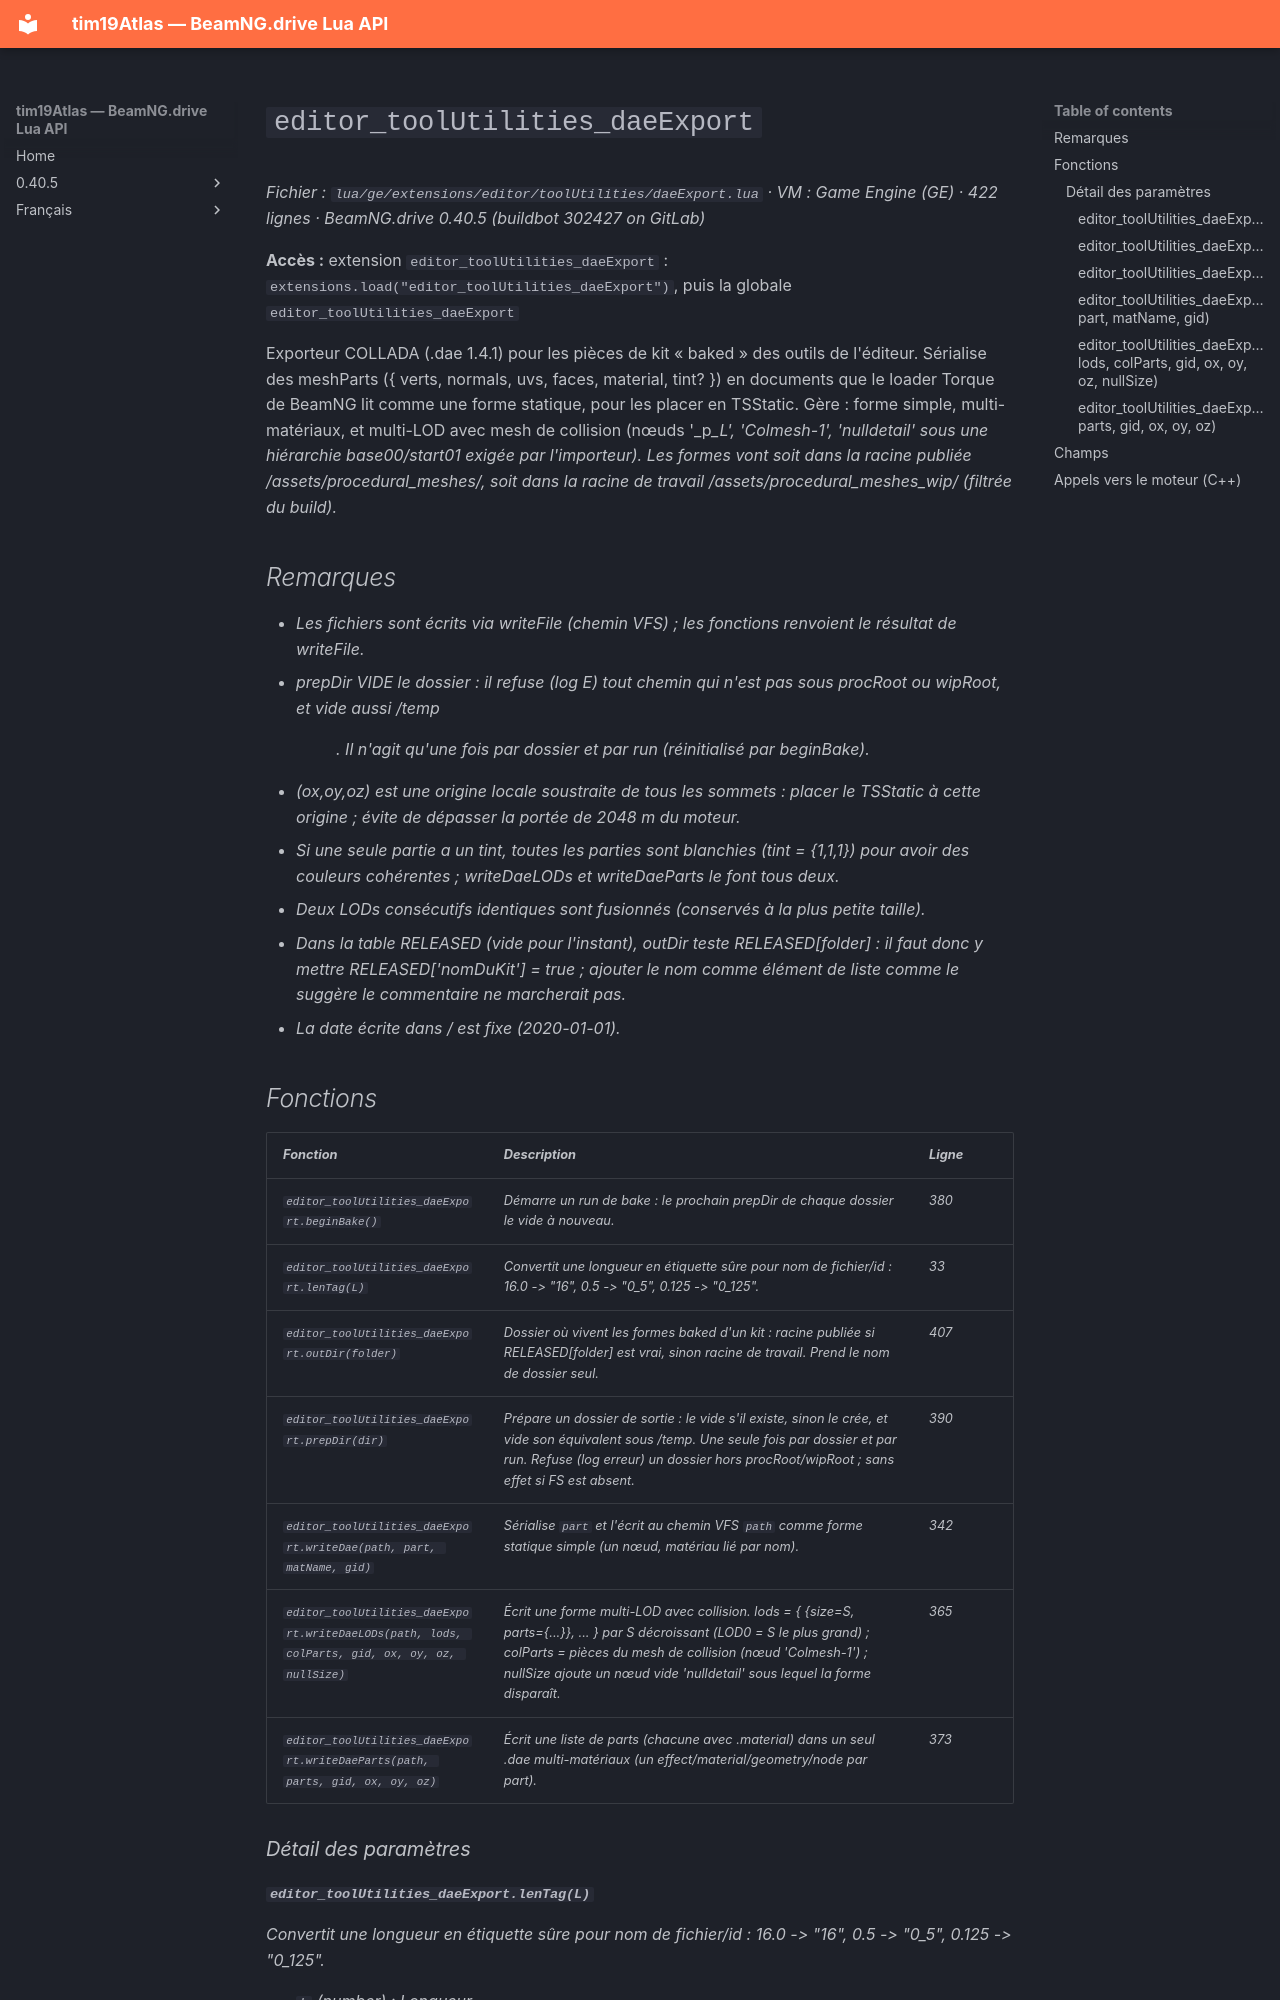

repository: Tim0219800/beamng-lua-atlas · page: fr/0.40.5/ge/extensions/editor/toolUtilities/daeExport.html · generator: mkdocs

# `editor_toolUtilities_daeExport`

*Fichier : `lua/ge/extensions/editor/toolUtilities/daeExport.lua` · VM : Game Engine (GE) · 422 lignes · BeamNG.drive 0.40.5 (buildbot 302427 on GitLab)*

**Accès :** extension `editor_toolUtilities_daeExport` : `extensions.load("editor_toolUtilities_daeExport")`, puis la globale `editor_toolUtilities_daeExport`

Exporteur COLLADA (.dae 1.4.1) pour les pièces de kit « baked » des outils de l'éditeur. Sérialise des meshParts ({ verts, normals, uvs, faces, material, tint? }) en documents que le loader Torque de BeamNG lit comme une forme statique, pour les placer en TSStatic. Gère : forme simple, multi-matériaux, et multi-LOD avec mesh de collision (nœuds '<gid>_p<i>_L<taille>', 'Colmesh-1', 'nulldetail<taille>' sous une hiérarchie base00/start01 exigée par l'importeur). Les formes vont soit dans la racine publiée /assets/procedural_meshes/, soit dans la racine de travail /assets/procedural_meshes_wip/ (filtrée du build).

## Remarques

- Les fichiers sont écrits via writeFile (chemin VFS) ; les fonctions renvoient le résultat de writeFile.
- prepDir VIDE le dossier : il refuse (log E) tout chemin qui n'est pas sous procRoot ou wipRoot, et vide aussi /temp<dir>. Il n'agit qu'une fois par dossier et par run (réinitialisé par beginBake).
- (ox,oy,oz) est une origine locale soustraite de tous les sommets : placer le TSStatic à cette origine ; évite de dépasser la portée de 2048 m du moteur.
- Si une seule partie a un tint, toutes les parties sont blanchies (tint = {1,1,1}) pour avoir des couleurs cohérentes ; writeDaeLODs et writeDaeParts le font tous deux.
- Deux LODs consécutifs identiques sont fusionnés (conservés à la plus petite taille).
- Dans la table RELEASED (vide pour l'instant), outDir teste RELEASED[folder] : il faut donc y mettre RELEASED['nomDuKit'] = true ; ajouter le nom comme élément de liste comme le suggère le commentaire ne marcherait pas.
- La date écrite dans <created>/<modified> est fixe (2020-01-01).
